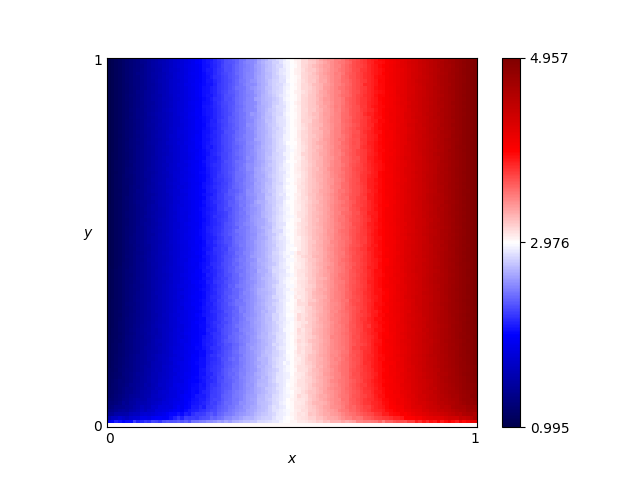

The data file committed next to this chart (first rows):
x, y, score
0.46, 0.76, 2.833
0.54, 0.86, 3.13
0.16, 0.19, 1.674
0.61, 0.18, 3.414
0.82, 0.41, 4.248
0.72, 0.66, 3.855
0.63, 0.37, 3.495
0.41, 0.28, 2.634
0.16, 0.44, 1.651
0.8, 0.33, 4.143
0.84, 0.23, 4.315
0.25, 0.48, 1.992
0.62, 0.7, 3.457
0.78, 0.28, 4.069
0.03, 0.68, 1.123
0.57, 0.0, 3.0
0.69, 0.37, 3.728
0.46, 0.05, 2.843
0.65, 0.03, 3.489
0.56, 0.8, 3.227
0.28, 0.44, 2.142
0.65, 0.0, 3.0
0.57, 0.1, 3.25
0.44, 0.29, 2.724
0.63, 0.49, 3.501
0.26, 0.03, 2.231
0.92, 0.27, 4.613
0.69, 0.35, 3.719
0.79, 0.78, 4.115
0.3, 0.26, 2.204
0.98, 0.54, 4.876
0.25, 0.62, 1.985
0.55, 0.43, 3.163
0.19, 0.06, 1.896
0.14, 0.65, 1.558
0.09, 0.65, 1.365
0.92, 1.0, 4.642
0.51, 0.43, 3.047
0.36, 0.66, 2.425
0.33, 0.92, 2.309
0.01, 0.93, 1.035
0.25, 0.81, 1.978
0.9, 0.46, 4.545
0.3, 0.12, 2.25
0.87, 0.59, 4.418
0.8, 0.75, 4.16
0.93, 0.2, 4.669
0.34, 0.41, 2.368
0.05, 0.48, 1.22
0.9, 0.12, 4.524
0.59, 0.65, 3.327
0.72, 0.62, 3.848
0.29, 0.87, 2.143
0.02, 0.72, 1.088
0.8, 0.35, 4.166
0.09, 0.22, 1.408
0.05, 0.61, 1.197
0.49, 0.38, 2.951
0.62, 0.21, 3.455
0.79, 0.55, 4.128
... 10,141 more rows
